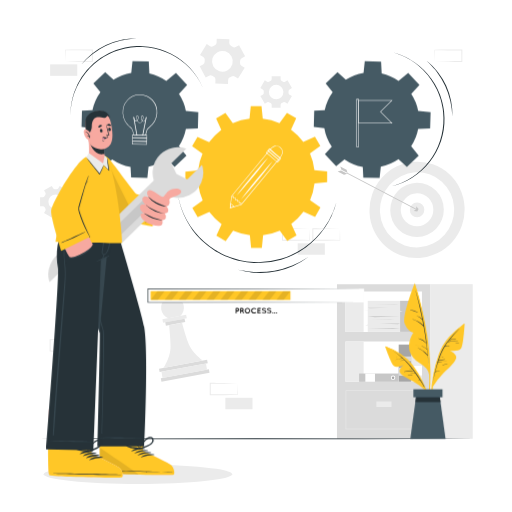
t = 0.00 s
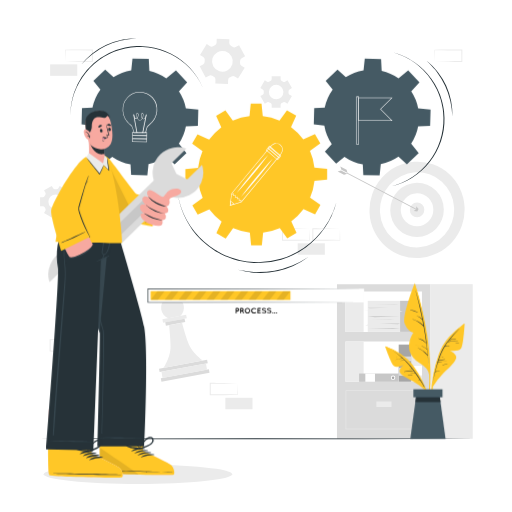
t = 0.19 s
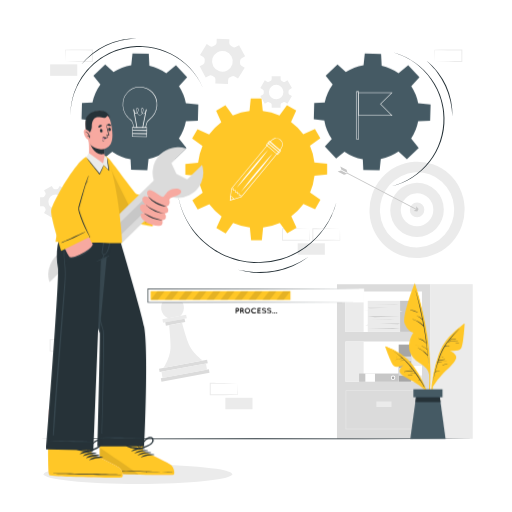
t = 0.56 s
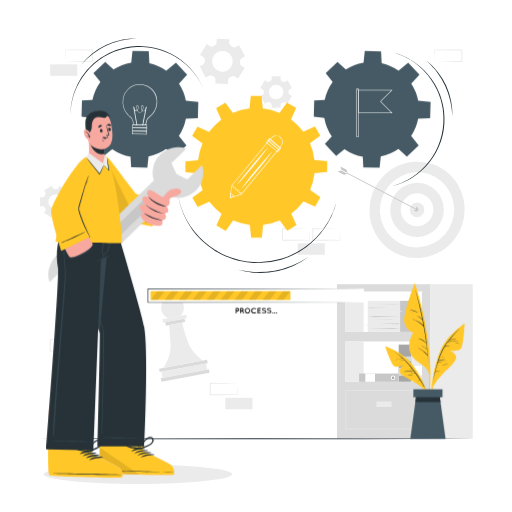
t = 0.75 s
t = 0.94 s: frame unchanged from t = 0.56 s, image omitted
t = 1.31 s: frame unchanged from t = 0.19 s, image omitted

The animated SVG that drew these frames (rendered in a browser with its animation timeline set to each time). Animation: 1 CSS @keyframes rule; one cycle of 1.50 s, repeats indefinitely.

<svg class="animated" id="freepik_stories-process" xmlns="http://www.w3.org/2000/svg" viewBox="0 0 500 500" version="1.1" xmlns:xlink="http://www.w3.org/1999/xlink" xmlns:svgjs="http://svgjs.com/svgjs"><style>svg#freepik_stories-process:not(.animated) .animable {opacity: 0;}svg#freepik_stories-process.animated #freepik--Gears--inject-139 {animation: 1.5s Infinite  linear floating;animation-delay: 0s;}            @keyframes floating {                0% {                    opacity: 1;                    transform: translateY(0px);                }                50% {                    transform: translateY(-10px);                }                100% {                    opacity: 1;                    transform: translateY(0px);                }            }        </style><g id="freepik--background-complete--inject-139" class="animable" style="transform-origin: 252.835px 233.175px;"><path d="M232.43,76.64,239,66.11l-3.23-2a3,3,0,0,1-1.37-2.78,14.24,14.24,0,0,0,.06-1.85A3,3,0,0,1,236,56.82l3.34-1.8L233.45,44.1l-3.34,1.79a2.93,2.93,0,0,1-3.08-.2,17,17,0,0,0-1.57-1,3,3,0,0,1-1.56-2.67l.12-3.8-12.38-.38-.12,3.8a2.94,2.94,0,0,1-1.72,2.57c-.28.13-.55.26-.82.41s-.53.29-.79.45a2.94,2.94,0,0,1-3.08,0l-3.25-2-6.53,10.53,3.23,2a3,3,0,0,1,1.37,2.77,14.24,14.24,0,0,0-.06,1.85,3,3,0,0,1-1.54,2.67L195,64.73l5.85,10.92,3.35-1.79a2.93,2.93,0,0,1,3.07.2c.51.35,1,.67,1.57,1a2.94,2.94,0,0,1,1.56,2.67l-.12,3.8,12.39.39.12-3.81a2.91,2.91,0,0,1,1.72-2.55c.27-.13.55-.27.82-.42s.53-.29.79-.45a3,3,0,0,1,3.1,0ZM222,68.82a10.15,10.15,0,1,1,4.15-13.74A10.14,10.14,0,0,1,222,68.82Z" style="fill: rgb(235, 235, 235); transform-origin: 217.17px 59.88px;" id="elgekg2aahdis" class="animable"></path><path d="M58.29,212.37,65.81,208l-1.33-2.3a2.07,2.07,0,0,1,.08-2.17c.23-.36.45-.73.65-1.12A2,2,0,0,1,67,201.3H69.7v-8.69H67a2,2,0,0,1-1.83-1.14c-.2-.39-.42-.76-.65-1.12a2.07,2.07,0,0,1-.08-2.17l1.33-2.3-7.52-4.34L57,183.85a2.06,2.06,0,0,1-1.91,1c-.21,0-.43,0-.64,0s-.43,0-.64,0a2.07,2.07,0,0,1-1.91-1l-1.34-2.32L43,185.88l1.34,2.31a2.05,2.05,0,0,1-.08,2.16,12.53,12.53,0,0,0-.65,1.12,2,2,0,0,1-1.83,1.14H39.12v8.69h2.66a2,2,0,0,1,1.83,1.14,12.53,12.53,0,0,0,.65,1.12,2.05,2.05,0,0,1,.08,2.16L43,208l7.52,4.34,1.34-2.31a2.05,2.05,0,0,1,1.91-1l.64,0,.64,0a2.05,2.05,0,0,1,1.91,1Zm-3.88-8.3A7.12,7.12,0,1,1,61.52,197,7.11,7.11,0,0,1,54.41,204.07Z" style="fill: rgb(235, 235, 235); transform-origin: 54.41px 196.95px;" id="eli6lm2hfpa4" class="animable"></path><path d="M285.09,86l-4.34-7.52-2.3,1.33a2.05,2.05,0,0,1-2.16-.07,11.42,11.42,0,0,0-1.13-.65A2.06,2.06,0,0,1,274,77.22V74.56h-8.68v2.66a2,2,0,0,1-1.15,1.83,12.53,12.53,0,0,0-1.12.65,2.05,2.05,0,0,1-2.16.07l-2.3-1.33L254.27,86l2.31,1.33a2.07,2.07,0,0,1,1,1.92c0,.21,0,.42,0,.64s0,.43,0,.64a2,2,0,0,1-1,1.9l-2.31,1.34,4.34,7.52,2.3-1.33a2.07,2.07,0,0,1,2.17.08c.36.23.73.45,1.12.65a2.06,2.06,0,0,1,1.14,1.83v2.66H274v-2.66a2.06,2.06,0,0,1,1.14-1.83c.39-.2.76-.42,1.12-.65a2.05,2.05,0,0,1,2.16-.08l2.31,1.33,4.34-7.52-2.31-1.33a2.06,2.06,0,0,1-1-1.91c0-.21,0-.43,0-.64s0-.43,0-.64a2.07,2.07,0,0,1,1-1.92Zm-8.3,3.89a7.11,7.11,0,1,1-7.11-7.12A7.11,7.11,0,0,1,276.79,89.85Z" style="fill: rgb(235, 235, 235); transform-origin: 269.68px 89.87px;" id="eldqjjlpsv7zt" class="animable"></path><path d="M451,327.51l-13.35.28-6.58.11c-2.19.05-4.36,0-6.55.06l.45-.45.05,11.19-.5-.5,13.24.06c4.42,0,8.83.12,13.24.17l-.27.27c0-1.83.09-3.67.13-5.54Zm0,0,.15,5.54c0,1.86.11,3.75.13,5.65V339H451c-4.41,0-8.82.16-13.24.17l-13.24.06h-.5v-.5l.06-11.19v-.45h.44c2.24,0,4.47,0,6.7.05l6.66.11Z" style="fill: rgb(235, 235, 235); transform-origin: 437.65px 333.16px;" id="eldz7lgkvuz56" class="animable"></path><rect x="290.73" y="237.59" width="26.48" height="11.19" style="fill: rgb(235, 235, 235); transform-origin: 303.97px 243.185px;" id="el5ddjoxilzz6" class="animable"></rect><path d="M302.44,223.48l-13.35.27-6.58.12c-2.19,0-4.37,0-6.55,0l.45-.44,0,11.18-.5-.49,13.24.06c4.42,0,8.83.11,13.24.16l-.27.27c0-1.83.09-3.67.13-5.53Zm0,0,.14,5.53c.05,1.87.12,3.76.14,5.65v.27h-.28c-4.41.05-8.82.16-13.24.16l-13.24.06h-.5v-.51l.06-11.18V223H276c2.23,0,4.47,0,6.7.05l6.66.12Z" style="fill: rgb(235, 235, 235); transform-origin: 289.09px 229.075px;" id="eli2qpyo2k2om" class="animable"></path><path d="M332,223.48l-13.36.27-6.58.12c-2.19,0-4.36,0-6.54,0l.44-.44.06,11.18-.5-.49,13.24.06c4.41,0,8.82.11,13.24.16l-.28.27c0-1.83.09-3.67.13-5.53Zm0,0,.14,5.53c0,1.87.11,3.76.13,5.65v.27H332c-4.42.05-8.83.16-13.24.16l-13.24.06H305v-.51l.05-11.18V223h.45c2.23,0,4.46,0,6.69.05l6.66.12Z" style="fill: rgb(235, 235, 235); transform-origin: 318.635px 229.075px;" id="el7v46jw0j3n6" class="animable"></path><path d="M63.73,59.94l13.35-.27,6.58-.12c2.19,0,4.37,0,6.55,0l-.45.44-.05-11.19.5.5L77,49.19c-4.42,0-8.83-.11-13.24-.16l.27-.28c0,1.84-.09,3.68-.13,5.54Zm0,0-.15-5.53c0-1.87-.11-3.76-.13-5.66v-.27h.28c4.41,0,8.82-.16,13.24-.16l13.24-.07h.5v.5l-.06,11.19v.45h-.44c-2.23,0-4.47,0-6.7-.06l-6.66-.11Z" style="fill: rgb(235, 235, 235); transform-origin: 77.08px 54.32px;" id="ela5qv7yr7j8" class="animable"></path><g id="elxxu9idourx"><rect x="48.96" y="62.86" width="26.48" height="11.19" style="fill: rgb(235, 235, 235); transform-origin: 62.2px 68.455px; transform: rotate(180deg);" class="animable"></rect></g><path d="M424.56,60l13.36-.28,6.58-.11c2.19,0,4.36,0,6.54-.06l-.44.45-.05-11.19.49.5L437.8,49.2c-4.41,0-8.82-.11-13.24-.16l.28-.27c0,1.83-.09,3.67-.13,5.53Zm0,0-.14-5.54c0-1.87-.11-3.76-.13-5.65V48.5h.27c4.42-.05,8.83-.16,13.24-.16L451,48.27h.51v.51L451.49,60v.45H451c-2.23,0-4.46,0-6.69,0l-6.66-.12Z" style="fill: rgb(235, 235, 235); transform-origin: 437.9px 54.36px;" id="elraqpebx5kjp" class="animable"></path><rect x="220.1" y="388.47" width="26.48" height="11.19" style="fill: rgb(235, 235, 235); transform-origin: 233.34px 394.065px;" id="elba9qj8ng2zg" class="animable"></rect><path d="M75.44,331.69,62.08,332l-6.58.11c-2.19.05-4.36,0-6.54.06l.44-.45.05,11.19-.49-.5,13.24.06c4.41,0,8.82.12,13.24.17l-.28.27c0-1.83.09-3.67.13-5.54Zm0,0,.14,5.54c0,1.86.11,3.75.13,5.65v.27h-.27c-4.42.05-8.83.16-13.24.17L49,343.38h-.51v-.5l0-11.19v-.45H49c2.23,0,4.46,0,6.69.06l6.66.11Z" style="fill: rgb(235, 235, 235); transform-origin: 62.1px 337.31px;" id="eli0kgg0kquqs" class="animable"></path><path d="M231.81,374.36l-13.36.28-6.58.11c-2.18.05-4.36,0-6.54.06l.44-.45.06,11.19-.5-.5,13.24.07c4.41,0,8.83.11,13.24.16l-.27.27c0-1.83.08-3.67.13-5.53Zm0,0,.14,5.54c.05,1.87.11,3.75.13,5.65v.27h-.27c-4.41.05-8.83.15-13.24.16l-13.24.06h-.5v-.5l0-11.19v-.45h.45c2.23,0,4.47,0,6.69.05l6.66.11Z" style="fill: rgb(235, 235, 235); transform-origin: 218.455px 379.97px;" id="el78qrppswhw2" class="animable"></path><path d="M329.06,277.49v151h91.29v-151Zm83,95.29H337.35V333.46h74.71Zm0-48.68H337.35V284.79h74.71Z" style="fill: rgb(219, 219, 219); transform-origin: 374.705px 352.99px;" id="elm2oog923qts" class="animable"></path><rect x="420.36" y="277.5" width="41.28" height="151.01" style="fill: rgb(235, 235, 235); transform-origin: 441px 353.005px;" id="el01sjra0wrb5d" class="animable"></rect><rect x="337.35" y="284.79" width="17.75" height="39.31" style="fill: rgb(235, 235, 235); transform-origin: 346.225px 304.445px;" id="eljhvdjtscbj" class="animable"></rect><path d="M412.32,419.28H337.57v-38h74.75Zm-74.25-.5h73.75v-37H338.07Z" style="fill: rgb(235, 235, 235); transform-origin: 374.945px 400.28px;" id="elko6e3pui1th" class="animable"></path><rect x="367.57" y="392.09" width="14.75" height="5.39" style="fill: rgb(235, 235, 235); transform-origin: 374.945px 394.785px;" id="elttp87v84gm" class="animable"></rect><rect x="337.35" y="333.47" width="17.75" height="39.31" style="fill: rgb(235, 235, 235); transform-origin: 346.225px 353.125px;" id="el7qqp4t1im7t" class="animable"></rect><g id="el1ow3sl60d3o"><rect x="377.48" y="348.41" width="36.24" height="12.49" style="fill: rgb(166, 166, 166); transform-origin: 395.6px 354.655px; transform: rotate(90deg);" class="animable"></rect></g><g id="ellkoofhgkl5o"><rect x="391.69" y="356.8" width="7.82" height="12.49" style="fill: rgb(219, 219, 219); transform-origin: 395.6px 363.045px; transform: rotate(90deg);" class="animable"></rect></g><g id="el4c51qrxtiv4"><rect x="393.28" y="344.28" width="4.64" height="12.49" style="fill: rgb(219, 219, 219); transform-origin: 395.6px 350.525px; transform: rotate(90deg);" class="animable"></rect></g><rect x="359.14" y="293.77" width="31.57" height="30.33" style="fill: rgb(235, 235, 235); transform-origin: 374.925px 308.935px;" id="elje8lg2tkp5" class="animable"></rect><rect x="390.7" y="293.77" width="12" height="30.33" style="fill: rgb(199, 199, 199); transform-origin: 396.7px 308.935px;" id="eliq1c2n0o4ff" class="animable"></rect><polygon points="359.14 308.94 390.7 308.94 366.05 309.72 359.14 308.94" style="fill: rgb(199, 199, 199); transform-origin: 374.92px 309.33px;" id="el9mmpqjb3x6a" class="animable"></polygon><polygon points="390.7 320.44 359.14 320.44 383.79 321.22 390.7 320.44" style="fill: rgb(199, 199, 199); transform-origin: 374.92px 320.83px;" id="elte4upv609k" class="animable"></polygon><polygon points="359.14 300.46 379.13 300.46 361.36 301.1 359.14 300.46" style="fill: rgb(199, 199, 199); transform-origin: 369.135px 300.78px;" id="ele1g70tz64nb" class="animable"></polygon><polygon points="390.7 315.97 370.71 315.97 388.48 316.61 390.7 315.97" style="fill: rgb(199, 199, 199); transform-origin: 380.705px 316.29px;" id="elev5k0s3o0ui" class="animable"></polygon><polygon points="366.71 297.08 389.26 297.08 385.5 297.46 366.71 297.08" style="fill: rgb(199, 199, 199); transform-origin: 377.985px 297.27px;" id="elussw4qtawfl" class="animable"></polygon><polygon points="362.21 312.19 384.76 312.19 381 312.57 362.21 312.19" style="fill: rgb(199, 199, 199); transform-origin: 373.485px 312.38px;" id="elmxupl496wxs" class="animable"></polygon><polygon points="376.07 303.35 390.7 303.35 393.32 304.37 376.07 303.35" style="fill: rgb(235, 235, 235); transform-origin: 384.695px 303.86px;" id="elidqcgui79z" class="animable"></polygon><polygon points="355.11 303.35 369.74 303.35 372.35 304.37 355.11 303.35" style="fill: rgb(235, 235, 235); transform-origin: 363.73px 303.86px;" id="elmz5kz7yv05d" class="animable"></polygon><polygon points="373.88 316.98 359.25 316.98 356.64 318 373.88 316.98" style="fill: rgb(235, 235, 235); transform-origin: 365.26px 317.49px;" id="elms1rzmhxhh8" class="animable"></polygon><polygon points="390.7 313.52 402.45 313.52 405.06 314.54 390.7 313.52" style="fill: rgb(199, 199, 199); transform-origin: 397.88px 314.03px;" id="elo2kzub1vw9" class="animable"></polygon><polygon points="394.8 308.94 403.91 308.94 402.7 308.1 394.8 308.94" style="fill: rgb(199, 199, 199); transform-origin: 399.355px 308.52px;" id="elmdw948zpjdo" class="animable"></polygon><rect x="401.85" y="334.11" width="10.22" height="38.66" style="fill: rgb(235, 235, 235); transform-origin: 406.96px 353.44px;" id="elbwymau0fzif" class="animable"></rect><path d="M407,341.74a2.13,2.13,0,1,1,2.12-2.13A2.13,2.13,0,0,1,407,341.74Z" style="fill: rgb(255, 255, 255); transform-origin: 406.99px 339.61px;" id="elr8blrts7ajg" class="animable"></path><path d="M407,340.83a1.22,1.22,0,1,1,1.21-1.22A1.22,1.22,0,0,1,407,340.83Z" style="fill: rgb(166, 166, 166); transform-origin: 406.99px 339.61px;" id="el4xoro9a9ucr" class="animable"></path><g id="elcwmni8nam6e"><rect x="402.25" y="356.87" width="9.41" height="10.22" style="fill: rgb(255, 255, 255); transform-origin: 406.955px 361.98px; transform: rotate(90deg);" class="animable"></rect></g><rect x="350.69" y="364.79" width="38.66" height="8.04" style="fill: rgb(199, 199, 199); transform-origin: 370.02px 368.81px;" id="elp2ncl2m4ghs" class="animable"></rect><path d="M381.73,368.81a2.13,2.13,0,1,1,2.13,2.13A2.12,2.12,0,0,1,381.73,368.81Z" style="fill: rgb(255, 255, 255); transform-origin: 383.86px 368.81px;" id="elsgq6p8p54t" class="animable"></path><path d="M382.64,368.81a1.22,1.22,0,1,1,1.22,1.22A1.21,1.21,0,0,1,382.64,368.81Z" style="fill: rgb(166, 166, 166); transform-origin: 383.86px 368.81px;" id="el4px51py9a8p" class="animable"></path><g id="elpuez35cpy"><rect x="356.78" y="364.79" width="9.41" height="8.04" style="fill: rgb(255, 255, 255); transform-origin: 361.485px 368.81px; transform: rotate(180deg);" class="animable"></rect></g><g id="elrpr0wlod7lo"><ellipse cx="407.27" cy="204.94" rx="47.1" ry="46.38" style="fill: rgb(235, 235, 235); transform-origin: 407.27px 204.94px; transform: rotate(-70.82deg);" class="animable"></ellipse></g><g id="elc4spb2o3ov"><ellipse cx="407.27" cy="204.94" rx="36.74" ry="36.18" style="fill: rgb(255, 255, 255); transform-origin: 407.27px 204.94px; transform: rotate(-70.82deg);" class="animable"></ellipse></g><path d="M433.4,204.52a26.62,26.62,0,0,1-26,26.87,26,26,0,0,1-26.3-26,26.62,26.62,0,0,1,26-26.87A26,26,0,0,1,433.4,204.52Z" style="fill: rgb(235, 235, 235); transform-origin: 407.25px 204.955px;" id="ely7sxu5on62" class="animable"></path><path d="M423.18,204.68A16.2,16.2,0,0,1,407.37,221a15.82,15.82,0,0,1-16-15.84,16.2,16.2,0,0,1,15.81-16.35A15.81,15.81,0,0,1,423.18,204.68Z" style="fill: rgb(255, 255, 255); transform-origin: 407.275px 204.905px;" id="elwhlc2tm8gdr" class="animable"></path><path d="M414.35,204.83a7.2,7.2,0,0,1-7,7.28,7,7,0,0,1-7.13-7.05,7.2,7.2,0,0,1,7-7.28A7,7,0,0,1,414.35,204.83Z" style="fill: rgb(235, 235, 235); transform-origin: 407.285px 204.945px;" id="elz4deydphexs" class="animable"></path><g id="eldprr9b5a7nv"><rect x="372.63" y="148.51" width="0.8" height="76.85" style="fill: rgb(199, 199, 199); transform-origin: 373.03px 186.935px; transform: rotate(-62.4deg);" class="animable"></rect></g><polygon points="335.92 170.74 336.09 170.67 339.21 169.71 333.06 166.49 329.73 167.5 335.92 170.74" style="fill: rgb(199, 199, 199); transform-origin: 334.47px 168.615px;" id="elyykwdmlzsuk" class="animable"></polygon><path d="M332.32,162.55l1.11,3.24,6.15,3.21a14.62,14.62,0,0,1-1.09-3.23Z" style="fill: rgb(199, 199, 199); transform-origin: 335.95px 165.775px;" id="el7rvj1e20tcr" class="animable"></path><polygon points="408.76 204.15 407.47 206.46 404.06 206.17 406.3 204.33 406.53 201.45 408.76 204.15" style="fill: rgb(199, 199, 199); transform-origin: 406.41px 203.955px;" id="eletq7p1ut8fa" class="animable"></polygon><path d="M179.4,298.35a11.08,11.08,0,0,1-3.4,10.21l-11.62,2.17a11.12,11.12,0,1,1,15-12.38Z" style="fill: rgb(235, 235, 235); transform-origin: 168.459px 299.995px;" id="elph36x1xb0k" class="animable"></path><g id="elzqrg4gsqhne"><rect x="158.72" y="309.61" width="23.59" height="3.4" style="fill: rgb(235, 235, 235); transform-origin: 170.515px 311.31px; transform: rotate(-10.55deg);" class="animable"></rect></g><g id="el9356057pt3b"><rect x="155.19" y="355.65" width="47.78" height="3.4" style="fill: rgb(219, 219, 219); transform-origin: 179.08px 357.35px; transform: rotate(-10.55deg);" class="animable"></rect></g><g id="elh65uqmd3kta"><rect x="156.94" y="365.02" width="47.78" height="3.4" style="fill: rgb(219, 219, 219); transform-origin: 180.83px 366.72px; transform: rotate(-10.55deg);" class="animable"></rect></g><g id="elpnxbmyijuj9"><rect x="157.84" y="358.97" width="44.22" height="6.13" style="fill: rgb(235, 235, 235); transform-origin: 179.95px 362.035px; transform: rotate(-10.55deg);" class="animable"></rect></g><g id="elirbj6xtevr"><rect x="161.51" y="312.96" width="19.24" height="3.4" style="fill: rgb(219, 219, 219); transform-origin: 171.13px 314.66px; transform: rotate(-10.55deg);" class="animable"></rect></g><path d="M198,352.1l-38.43,7.16s7.13-10.4,7-21.24c-.12-9.13-1.46-20.5-1.46-20.5l12.68-2.36s2.84,11.09,6,19.65C187.58,345,198,352.1,198,352.1Z" style="fill: rgb(235, 235, 235); transform-origin: 178.785px 337.21px;" id="elaeisceoka8a" class="animable"></path></g><g id="freepik--Shadow--inject-139" class="animable" style="transform-origin: 134.68px 463.12px;"><ellipse cx="134.68" cy="463.12" rx="92.02" ry="9.45" style="fill: rgb(235, 235, 235); transform-origin: 134.68px 463.12px;" id="elhhqb17hygmj" class="animable"></ellipse></g><g id="freepik--Floor--inject-139" class="animable" style="transform-origin: 250px 428.51px;"><polygon points="38.37 428.51 91.28 428.26 144.18 428.18 250 428.01 355.82 428.18 408.73 428.26 461.63 428.51 408.73 428.75 355.82 428.84 250 429.01 144.18 428.84 91.28 428.75 38.37 428.51" style="fill: rgb(38, 50, 56); transform-origin: 250px 428.51px;" id="elb4enzdfnlpi" class="animable"></polygon></g><g id="freepik--Lines--inject-139" class="animable" style="transform-origin: 255.24px 152.093px;"><path d="M68.72,112.92A68.35,68.35,0,0,1,72.36,90.3,67.66,67.66,0,0,1,122.1,46.36,70.32,70.32,0,0,1,133.57,45c1,0,1.93-.06,2.89-.06l2.89.11c1.93,0,3.85.3,5.76.51a64.82,64.82,0,0,1,22,6.88A67.1,67.1,0,0,1,185.4,66.25,69.74,69.74,0,0,1,198,85.41a68.57,68.57,0,0,0-31.25-32.32,71.83,71.83,0,0,0-10.58-4.28c-1.83-.5-3.66-1-5.52-1.43l-2.8-.52-1.41-.27L145,46.43a54.33,54.33,0,0,0-5.69-.47l-2.85-.1c-1,0-1.9,0-2.85.06a70.51,70.51,0,0,0-11.31,1.42,67.62,67.62,0,0,0-21.1,8.38,69.33,69.33,0,0,0-17.13,15A68.12,68.12,0,0,0,68.72,112.92Z" style="fill: rgb(38, 50, 56); transform-origin: 133.359px 78.93px;" id="elogial5of0u" class="animable"></path><path d="M79.22,63.27a64.26,64.26,0,0,1,10.89-11.1,66.26,66.26,0,0,1,28-13.22c1.28-.22,2.56-.49,3.84-.67s2.58-.35,3.87-.47l3.89-.21,3.89,0-3.87.24-3.85.43c-1.28.17-2.55.4-3.82.6s-2.52.54-3.78.8a75.06,75.06,0,0,0-27.7,13.07A79.47,79.47,0,0,0,79.22,63.27Z" style="fill: rgb(38, 50, 56); transform-origin: 106.41px 50.435px;" id="el05fdplqe97gf" class="animable"></path><path d="M375.84,183.26a68.08,68.08,0,0,0,39.58-21.32,69.25,69.25,0,0,0,12.3-19.12,67.15,67.15,0,0,0,5.22-22.1,69.88,69.88,0,0,0-.23-11.39c-.12-.94-.22-1.89-.35-2.83l-.52-2.81a55.79,55.79,0,0,0-1.29-5.55c-.13-.46-.24-.92-.37-1.38l-.46-1.35-.93-2.7c-.67-1.78-1.45-3.52-2.22-5.26a72.25,72.25,0,0,0-5.77-9.83,68.54,68.54,0,0,0-36.51-26.23,69.44,69.44,0,0,1,20.78,9.66,67,67,0,0,1,16.36,16.12,64.74,64.74,0,0,1,10,20.72,57.55,57.55,0,0,1,1.34,5.63l.53,2.84c.14,1,.24,1.91.37,2.87a70.8,70.8,0,0,1,.28,11.56,67.2,67.2,0,0,1-58.1,62.47Z" style="fill: rgb(38, 50, 56); transform-origin: 404.954px 117.325px;" id="elhwlxt4sxuc" class="animable"></path><path d="M441.7,113.89a79.71,79.71,0,0,0-1.95-15.34,74.93,74.93,0,0,0-12.83-27.81c-.8-1-1.55-2.06-2.38-3s-1.67-2-2.54-2.91L419.33,62l-2.82-2.68,3,2.48,2.84,2.66c.92.92,1.78,1.89,2.67,2.84s1.67,2,2.51,3a68.28,68.28,0,0,1,8.15,13.29,69.12,69.12,0,0,1,4.82,14.83A64.09,64.09,0,0,1,441.7,113.89Z" style="fill: rgb(38, 50, 56); transform-origin: 429.136px 86.605px;" id="elticv0jf718g" class="animable"></path><path d="M328.5,197.7a79.21,79.21,0,0,1-80.71,59.14,82,82,0,0,1-13.42-1.9c-1.1-.27-2.2-.52-3.29-.81l-3.24-1a66.39,66.39,0,0,1-6.37-2.31c-.52-.21-1.05-.41-1.57-.63l-1.53-.74L215.32,248c-1-.48-2-1.11-3-1.65s-2-1.12-2.93-1.72a78.66,78.66,0,0,1-10.74-8.24l-2.48-2.29-2.32-2.47c-1.61-1.6-3-3.41-4.4-5.15-.74-.85-1.35-1.8-2-2.72L185.54,221l-1.75-2.89c-.58-1-1.19-1.92-1.67-2.94a81.85,81.85,0,0,1-8.48-25.51,80.39,80.39,0,0,0,25.57,46.17,83.26,83.26,0,0,0,10.69,8.08c.94.59,1.93,1.12,2.89,1.69s1.92,1.15,2.94,1.62l3,1.44,1.51.73c.51.22,1,.41,1.56.61a61.43,61.43,0,0,0,6.3,2.27l3.21,1c1.08.28,2.17.52,3.25.79a82.3,82.3,0,0,0,13.26,1.83,78.9,78.9,0,0,0,26.5-3.1,79.76,79.76,0,0,0,54.16-55Z" style="fill: rgb(38, 50, 56); transform-origin: 251.07px 223.302px;" id="elg3l4yz8lfah" class="animable"></path><path d="M301.51,250.79A76,76,0,0,1,285.78,260a78.5,78.5,0,0,1-35.73,6.47c-1.52-.13-3-.21-4.56-.39s-3-.38-4.52-.64-3-.59-4.47-.92l-4.41-1.19,4.46.93c1.49.25,3,.46,4.49.7s3,.33,4.51.49,3,.16,4.53.25a84.55,84.55,0,0,0,18-1.35,85.44,85.44,0,0,0,17.36-5.05A91.85,91.85,0,0,0,301.51,250.79Z" style="fill: rgb(38, 50, 56); transform-origin: 266.8px 258.688px;" id="el51xynh4g1dv" class="animable"></path></g><g id="freepik--Gears--inject-139" class="animable animator-active" style="transform-origin: 250.025px 150.83px;"><path d="M307.07,179.06a56.47,56.47,0,0,1-4.32,16.33l10.14,7.28-5.25,9.08-11.34-5.13a57.27,57.27,0,0,1-11.9,12L289.54,230l-9.08,5.23-7.26-10.09a56.39,56.39,0,0,1-16.3,4.41L255.66,242H245.18l-1.24-12.38a56.8,56.8,0,0,1-16.32-4.31l-7.28,10.13-9.08-5.24,5.11-11.35a57.65,57.65,0,0,1-12-11.89L193,212,187.78,203l10.11-7.26a56.32,56.32,0,0,1-4.42-16.3L181,178.16V167.68l12.39-1.23a56.62,56.62,0,0,1,4.32-16.34l-10.14-7.28,5.25-9.07,11.34,5.12a57,57,0,0,1,11.9-12L211,115.53l9.08-5.25,7.25,10.1A56.62,56.62,0,0,1,243.61,116l1.23-12.41h10.48l1.24,12.38a56.16,56.16,0,0,1,16.32,4.31l7.29-10.13,9.07,5.25-5.11,11.34a57.7,57.7,0,0,1,12,11.9l11.38-5.14,5.24,9.09-10.11,7.25A56.09,56.09,0,0,1,307,166.09l12.44,1.25v10.49Z" style="fill: rgb(255, 199, 39); transform-origin: 250.22px 172.795px;" id="elf7vjw7n7d8" class="animable"></path><path d="M181.49,126a46,46,0,0,1-6.84,16.8l7.4,9.13-11.56,11-8.21-7.41A46.6,46.6,0,0,1,145,162.81l-1.15,10.94L128,173.33,127.42,163a45.87,45.87,0,0,1-17.9-7.36l-8.11,6.57-11-11.54,6.73-7.45a46,46,0,0,1-7.28-18.11L79.58,124,80,108.08l10.24-.52A46,46,0,0,1,98,90l-6.86-8.46,11.55-11,8.1,7.31a46.49,46.49,0,0,1,17.33-6.64l1.21-11.55,15.91.42.59,11.6A46,46,0,0,1,162.32,79l9.46-7.68,10.95,11.56-8,8.88a46.22,46.22,0,0,1,6.74,16.48l12.15,1.27-.42,15.91Z" style="fill: rgb(69, 90, 100); transform-origin: 136.6px 116.705px;" id="elx2f1zw1c63n" class="animable"></path><path d="M142.19,132.59l-11.8-.11,0-.2a50.22,50.22,0,0,0-1.39-5.55,8.49,8.49,0,0,0-2.28-2.6,19.09,19.09,0,0,1-7-13.37,18,18,0,0,1,4.64-13.3,16.76,16.76,0,0,1,24.66.22,18,18,0,0,1,4.41,13.39h0a19.1,19.1,0,0,1-7.3,13.24,8.29,8.29,0,0,0-2.32,2.56,50.27,50.27,0,0,0-1.5,5.52ZM130.8,132l11,.1a45.52,45.52,0,0,1,1.48-5.4,8.43,8.43,0,0,1,2.45-2.75c2.61-2.29,6.18-5.43,7.13-12.92a17.45,17.45,0,0,0-4.29-13,16.25,16.25,0,0,0-23.91-.21,17.46,17.46,0,0,0-4.52,12.91c.81,7.5,4.32,10.71,6.89,13.05a8.58,8.58,0,0,1,2.4,2.79A45.14,45.14,0,0,1,130.8,132Z" style="fill: rgb(255, 255, 255); transform-origin: 136.587px 112.376px;" id="elust18upwh7" class="animable"></path><g id="elmtpn8g737qr"><rect x="131.69" y="113.98" width="0.75" height="18.44" style="fill: rgb(255, 255, 255); transform-origin: 132.065px 123.2px; transform: rotate(-10.04deg);" class="animable"></rect></g><g id="el6f2m1523t9m"><rect x="131.82" y="122.91" width="18.44" height="0.75" style="fill: rgb(255, 255, 255); transform-origin: 141.04px 123.285px; transform: rotate(-78.9deg);" class="animable"></rect></g><path d="M136.58,120.25h0c-1.07,0-2-1-2.63-2.18a1.32,1.32,0,0,1-1,.5h0c-1.74,0-2.4-3.57-2.43-3.72l.37-.06c.17.94.87,3.4,2.06,3.41h0a1.13,1.13,0,0,0,.79-.48,8,8,0,0,1-.81-3.22c0-1,.4-1.58,1.07-1.58h0a1.1,1.1,0,0,1,1,.56c.53.94.11,2.78-.58,3.94a2.36,2.36,0,0,1-.23.35c.61,1.17,1.46,2.1,2.38,2.11h0c.84,0,1.58-.75,2.12-1.76a4.75,4.75,0,0,1-1-3.07c0-1.29.51-2.09,1.3-2.08h0c.64,0,1,.64,1,1.74a8.45,8.45,0,0,1-.85,3.34,1.56,1.56,0,0,0,1.09.45h0c1,0,1.94-2.45,2.22-3.4l.36.1c-.11.38-1.11,3.69-2.59,3.68h0a2,2,0,0,1-1.26-.5A3,3,0,0,1,136.58,120.25Zm2.41-6.91c-.68,0-.92.92-.93,1.71a4.67,4.67,0,0,0,.82,2.71,8,8,0,0,0,.74-3.05c0-.41-.05-1.37-.63-1.37Zm-5,0c-.57,0-.69.66-.7,1.22a7.59,7.59,0,0,0,.69,2.88l.09-.16c.63-1,1-2.78.57-3.56a.71.71,0,0,0-.65-.38Z" style="fill: rgb(255, 255, 255); transform-origin: 136.665px 116.585px;" id="el84w12fj13z7" class="animable"></path><path d="M143.55,134.86,129,134.73l0-3.25,14.56.13Zm-14.05-.63,13.55.13,0-2.25L129.52,132Z" style="fill: rgb(255, 255, 255); transform-origin: 136.28px 133.17px;" id="el72z34sz1st5" class="animable"></path><path d="M143.52,138.05,129,137.92l0-3.25,14.56.13Zm-14.05-.63,13.56.13,0-2.25-13.56-.12Z" style="fill: rgb(255, 255, 255); transform-origin: 136.28px 136.36px;" id="ela9em82c5gic" class="animable"></path><path d="M143.49,141.24l-14.56-.13,0-3.25,14.56.14Zm-14.05-.63,13.56.13,0-2.25-13.56-.12Z" style="fill: rgb(255, 255, 255); transform-origin: 136.21px 139.55px;" id="elgix1mbu9yxi" class="animable"></path><path d="M273,154.8l-9.87-8.42.12-.19c.1-.15,2.44-3.58,5.78-4a5.91,5.91,0,0,1,4.71,1.58,6,6,0,0,1,2.34,4.44c.13,3.41-2.79,6.34-2.91,6.46Zm-9.2-8.51,9.17,7.82c.6-.66,2.72-3.17,2.61-5.93a5.54,5.54,0,0,0-2.16-4.07,5.41,5.41,0,0,0-4.32-1.46C266.44,143,264.36,145.58,263.83,146.29Z" style="fill: rgb(255, 255, 255); transform-origin: 269.607px 148.477px;" id="elugzpvtvotj" class="animable"></path><polygon points="235.68 200.03 235.29 199.71 272.88 154.23 263.73 146.43 226.15 191.9 225.76 191.58 263.67 145.72 273.58 154.17 273.43 154.36 235.68 200.03" style="fill: rgb(255, 255, 255); transform-origin: 249.67px 172.875px;" id="el2hjv1pob2lo" class="animable"></polygon><path d="M272.77,156.81,261.26,147l1.82-2.2,11.5,9.82ZM262,146.93l10.74,9.17,1.19-1.43-10.75-9.17Z" style="fill: rgb(255, 255, 255); transform-origin: 267.92px 150.805px;" id="elwww27rfx8kn" class="animable"></path><path d="M271.11,158.81,259.6,149l1.82-2.2,11.51,9.81Zm-10.81-9.87L271,158.1l1.19-1.43-10.75-9.16Z" style="fill: rgb(255, 255, 255); transform-origin: 266.265px 152.805px;" id="eltj5qrraoqvq" class="animable"></path><path d="M224.34,203.5l1.46-11.77H226l1.81-.3.29-.05v1.88L230,193v1.88l1.84-.31v1.88l1.82-.32,0,1.89,1.54-.27.28,0,0,2.37Zm1.91-11.3-1.32,10.59,2.27-.7,7.79-2.43,0-1.42-1.53.27-.29.05,0-1.89-1.83.32v-1.88l-1.84.31v-1.88l-1.84.31V192Z" style="fill: rgb(255, 255, 255); transform-origin: 229.91px 197.44px;" id="elcnbppy0q31f" class="animable"></path><path d="M224.52,203.16l.6-4.73,3.92,3.34Zm1-3.75-.39,3.05,2.91-.9Z" style="fill: rgb(255, 255, 255); transform-origin: 226.78px 200.795px;" id="ellojgco7xtw" class="animable"></path><path d="M230.9,191.17c2.38-3.32,4.88-6.55,7.4-9.76s5.12-6.35,7.68-9.54,5.23-6.25,7.91-9.33,5.39-6.14,8.2-9.11c-2.38,3.33-4.88,6.55-7.4,9.77s-5.12,6.35-7.68,9.53-5.23,6.26-7.92,9.33S233.71,188.2,230.9,191.17Z" style="fill: rgb(255, 255, 255); transform-origin: 246.495px 172.3px;" id="elvljklvezqxd" class="animable"></path><path d="M235.23,194.77c2.39-3.33,4.89-6.55,7.4-9.77s5.12-6.35,7.68-9.53,5.23-6.26,7.92-9.34,5.38-6.14,8.19-9.1c-2.38,3.32-4.88,6.55-7.4,9.76s-5.12,6.36-7.68,9.53-5.23,6.26-7.91,9.34S238,191.8,235.23,194.77Z" style="fill: rgb(255, 255, 255); transform-origin: 250.825px 175.9px;" id="el048xaz3151iw" class="animable"></path><path d="M408.3,126a46,46,0,0,1-6.84,16.8l7.4,9.13-11.56,11-8.21-7.41a46.6,46.6,0,0,1-17.27,7.35l-1.15,10.94-15.91-.42L354.23,163a45.87,45.87,0,0,1-17.9-7.36l-8.11,6.57-11-11.54,6.73-7.45a45.89,45.89,0,0,1-7.28-18.11L306.39,124l.42-15.92,10.24-.52A45.9,45.9,0,0,1,324.82,90L318,81.56l11.55-11,8.1,7.31a46.49,46.49,0,0,1,17.33-6.64l1.21-11.55,15.91.42.59,11.6A46.09,46.09,0,0,1,389.13,79l9.45-7.68,11,11.56-8,8.88a46.22,46.22,0,0,1,6.74,16.48l12.15,1.27L420,125.38Z" style="fill: rgb(69, 90, 100); transform-origin: 363.43px 116.745px;" id="elpna7218h4lk" class="animable"></path><path d="M350.37,143.79h-2.44V96.71h2.44Zm-1.94-.5h1.44V97.21h-1.44Z" style="fill: rgb(255, 255, 255); transform-origin: 349.15px 120.25px;" id="elvkna4wekwhl" class="animable"></path><path d="M383.28,120.5H349.87V97.77h33.41l-11.39,11.36Zm-32.91-.5h31.7l-10.89-10.87,10.89-10.86h-31.7Z" style="fill: rgb(255, 255, 255); transform-origin: 366.575px 109.135px;" id="el4g1st1x5l6e" class="animable"></path></g><g id="freepik--Process--inject-139" class="animable" style="transform-origin: 249.83px 293.89px;"><rect x="144.49" y="281.96" width="211.02" height="13.33" style="fill: rgb(255, 255, 255); transform-origin: 250px 288.625px;" id="elvyrl4odpf5o" class="animable"></rect><path d="M355.51,295.28l-211,.36h-.36v-.36l0-13.32v-.38h.38L250,281.7l105.51.22h0v0Zm0,0,0-13.32,0,0L250,282.22l-105.51.11.37-.37v13.32l-.36-.35Z" style="fill: rgb(38, 50, 56); transform-origin: 249.83px 288.61px;" id="elpgcaasgzo7o" class="animable"></path><rect x="147.06" y="284.31" width="136.54" height="8.62" style="fill: rgb(255, 199, 39); transform-origin: 215.33px 288.62px;" id="el419o027vxze" class="animable"></rect><g id="eli1icu8h9z0s"><polygon points="160.79 284.31 153.72 284.31 147.06 292.93 154.13 292.93 160.79 284.31" style="opacity: 0.1; transform-origin: 153.925px 288.62px;" class="animable"></polygon></g><g id="elptv71nuex2g"><polygon points="174.44 284.31 167.37 284.31 160.7 292.93 167.77 292.93 174.44 284.31" style="opacity: 0.1; transform-origin: 167.57px 288.62px;" class="animable"></polygon></g><g id="ellhwdd836os"><polygon points="188.09 284.31 181.02 284.31 174.35 292.93 181.42 292.93 188.09 284.31" style="opacity: 0.1; transform-origin: 181.22px 288.62px;" class="animable"></polygon></g><g id="elyxh41zuyok"><polygon points="201.73 284.31 194.66 284.31 187.99 292.93 195.06 292.93 201.73 284.31" style="opacity: 0.1; transform-origin: 194.86px 288.62px;" class="animable"></polygon></g><g id="elvd0t2ntk3i"><polygon points="215.38 284.31 208.31 284.31 201.64 292.93 208.71 292.93 215.38 284.31" style="opacity: 0.1; transform-origin: 208.51px 288.62px;" class="animable"></polygon></g><g id="elyz29s6yvyy"><polygon points="229.02 284.31 221.96 284.31 215.29 292.93 222.36 292.93 229.02 284.31" style="opacity: 0.1; transform-origin: 222.155px 288.62px;" class="animable"></polygon></g><g id="el7k4nld9013m"><polygon points="242.67 284.31 235.6 284.31 228.93 292.93 236 292.93 242.67 284.31" style="opacity: 0.1; transform-origin: 235.8px 288.62px;" class="animable"></polygon></g><g id="el4dzo3qotjg7"><polygon points="256.32 284.31 249.25 284.31 242.58 292.93 249.65 292.93 256.32 284.31" style="opacity: 0.1; transform-origin: 249.45px 288.62px;" class="animable"></polygon></g><g id="el3x1q0fm6idt"><polygon points="269.96 284.31 262.89 284.31 256.23 292.93 263.3 292.93 269.96 284.31" style="opacity: 0.1; transform-origin: 263.095px 288.62px;" class="animable"></polygon></g><g id="eln47akv66pq"><polygon points="283.59 284.34 283.59 284.31 276.54 284.31 269.87 292.93 276.94 292.93 283.59 284.34" style="opacity: 0.1; transform-origin: 276.73px 288.62px;" class="animable"></polygon></g><g id="ell46e7elqzag"><polygon points="283.59 292.93 283.59 292.84 283.52 292.93 283.59 292.93" style="opacity: 0.1; transform-origin: 283.555px 292.885px;" class="animable"></polygon></g><path d="M232,304.07H231v1.66a.42.42,0,0,1-.42.42.43.43,0,0,1-.43-.42v-4.52a.42.42,0,0,1,.43-.42H232a1.64,1.64,0,1,1,0,3.28Zm-.95-.85H232a.79.79,0,1,0,0-1.58H231Z" id="el75loy1e9esm" class="animable" style="transform-origin: 231.895px 303.47px;"></path><path d="M238.18,305.51a.42.42,0,0,1-.27.54l-.16,0h0a.54.54,0,0,1-.3-.08.82.82,0,0,1-.25-.27,2.17,2.17,0,0,1-.16-.92.56.56,0,0,0-.09-.33.7.7,0,0,0-.23-.22,1.22,1.22,0,0,0-.43-.18h-.9v1.66a.42.42,0,0,1-.43.42.42.42,0,0,1-.42-.42v-4.52a.41.41,0,0,1,.42-.42h1.37a1.64,1.64,0,0,1,1.64,1.65,1.6,1.6,0,0,1-.6,1.25,1.44,1.44,0,0,1,.27.28,1.51,1.51,0,0,1,.25.83,3.06,3.06,0,0,0,0,.45A.41.41,0,0,1,238.18,305.51Zm-1.07-3.07a.79.79,0,0,0-.79-.8h-.94v1.58h.94A.79.79,0,0,0,237.11,302.44Z" id="el99ttjmxazl8" class="animable" style="transform-origin: 236.372px 303.45px;"></path><path d="M243.52,301.46a2.82,2.82,0,0,1,0,3.87,2.5,2.5,0,0,1-1.83.82,2.58,2.58,0,0,1-1.88-.82,2.84,2.84,0,0,1,0-3.87,2.54,2.54,0,0,1,1.88-.82A2.47,2.47,0,0,1,243.52,301.46Zm-.1,1.93a2,2,0,0,0-.52-1.34,1.66,1.66,0,0,0-2.45,0,2,2,0,0,0,0,2.68,1.64,1.64,0,0,0,2.45,0A2,2,0,0,0,243.42,303.39Z" id="el33ysjkeg2a9" class="animable" style="transform-origin: 241.669px 303.395px;"></path><path d="M245.33,303.39a2.81,2.81,0,0,1,2.81-2.75,2.9,2.9,0,0,1,1.77.59.48.48,0,0,1,.08.62.46.46,0,0,1-.62.08,1.87,1.87,0,0,0-1.23-.42,2,2,0,0,0-1.38.55,1.87,1.87,0,0,0,0,2.67,2.06,2.06,0,0,0,1.38.55,2,2,0,0,0,1.23-.42.48.48,0,0,1,.62.08.46.46,0,0,1-.08.61,2.84,2.84,0,0,1-1.77.6A2.8,2.8,0,0,1,245.33,303.39Z" id="elgxmtk10gu5o" class="animable" style="transform-origin: 247.7px 303.395px;"></path><path d="M251.47,305.73v-4.52a.41.41,0,0,1,.42-.42h2.5a.42.42,0,0,1,.42.42.42.42,0,0,1-.42.43h-2.07V303h1.78a.43.43,0,0,1,.42.42.42.42,0,0,1-.42.43h-1.78v1.41h2.07a.43.43,0,0,1,0,.85h-2.5A.42.42,0,0,1,251.47,305.73Z" id="el66lsn5d046h" class="animable" style="transform-origin: 253.14px 303.45px;"></path><path d="M255.84,304.82a.41.41,0,0,1,.56-.06,2.41,2.41,0,0,0,1.46.59,1.65,1.65,0,0,0,1-.28.69.69,0,0,0,.33-.55.52.52,0,0,0-.07-.25,1,1,0,0,0-.23-.23,3.43,3.43,0,0,0-1.05-.36h0a4.1,4.1,0,0,1-1-.29,1.66,1.66,0,0,1-.71-.6,1.24,1.24,0,0,1-.17-.63,1.42,1.42,0,0,1,.61-1.12,2.24,2.24,0,0,1,1.32-.4,3,3,0,0,1,1.67.61.39.39,0,0,1,.11.54.38.38,0,0,1-.54.12,2.24,2.24,0,0,0-1.24-.49,1.39,1.39,0,0,0-.85.26.61.61,0,0,0-.3.48.35.35,0,0,0,.06.21.63.63,0,0,0,.2.2,2.71,2.71,0,0,0,1,.34h0a4.81,4.81,0,0,1,1.05.32,1.8,1.8,0,0,1,.77.64,1.18,1.18,0,0,1,.18.65,1.49,1.49,0,0,1-.65,1.19,2.46,2.46,0,0,1-1.42.43,3.25,3.25,0,0,1-2-.76A.41.41,0,0,1,255.84,304.82Z" id="ely0u4wm90rnh" class="animable" style="transform-origin: 257.884px 303.39px;"></path><path d="M260.86,304.82a.41.41,0,0,1,.56-.06,2.47,2.47,0,0,0,1.47.59,1.62,1.62,0,0,0,.95-.28.69.69,0,0,0,.33-.55.43.43,0,0,0-.07-.25.77.77,0,0,0-.22-.23,3.43,3.43,0,0,0-1.05-.36h0a4.1,4.1,0,0,1-1-.29,1.66,1.66,0,0,1-.71-.6,1.25,1.25,0,0,1-.18-.63,1.4,1.4,0,0,1,.62-1.12,2.24,2.24,0,0,1,1.32-.4,3,3,0,0,1,1.67.61.4.4,0,0,1-.44.66,2.21,2.21,0,0,0-1.23-.49,1.44,1.44,0,0,0-.86.26.62.62,0,0,0-.29.48.35.35,0,0,0,.06.21.54.54,0,0,0,.2.2,2.71,2.71,0,0,0,1,.34h0a4.81,4.81,0,0,1,1.05.32,1.8,1.8,0,0,1,.77.64,1.26,1.26,0,0,1,.18.65,1.48,1.48,0,0,1-.66,1.19,2.41,2.41,0,0,1-1.41.43,3.25,3.25,0,0,1-2-.76A.41.41,0,0,1,260.86,304.82Z" id="elxq7i324s01h" class="animable" style="transform-origin: 262.883px 303.39px;"></path><path d="M266.54,305.06a.58.58,0,0,1,.57.58.57.57,0,0,1-.57.56.56.56,0,0,1-.57-.56A.57.57,0,0,1,266.54,305.06Z" id="el0pwqakb1ctrn" class="animable" style="transform-origin: 266.54px 305.63px;"></path><path d="M268.3,305.06a.58.58,0,0,1,.57.58.57.57,0,0,1-.57.56.56.56,0,0,1-.57-.56A.57.57,0,0,1,268.3,305.06Z" id="elwoj7dhbjkd9" class="animable" style="transform-origin: 268.3px 305.63px;"></path><path d="M270.06,305.06a.58.58,0,0,1,.57.58.57.57,0,0,1-.57.56.56.56,0,0,1-.57-.56A.57.57,0,0,1,270.06,305.06Z" id="elvhexdtjowrp" class="animable" style="transform-origin: 270.06px 305.63px;"></path></g><g id="freepik--Character--inject-139" class="animable" style="transform-origin: 121.751px 287.253px;"><path d="M99.48,161.12c3.12,23.06,13.26,46.75,17.08,50.32,4.16,3.9,24.87,5.95,35.38,6.47,3.44.18,6.13-23.43,3.36-25.86s-20.61.26-23.68-2c-1-.72-15.31-19.7-22.8-31C101.83,148.49,98.53,154.11,99.48,161.12Z" style="fill: rgb(247, 169, 160); transform-origin: 127.884px 185.554px;" id="elu0ph2tjq2gi" class="animable"></path><path d="M149,221.24l3.36-31.18s-17.16.79-19.31-.74-18.48-24.23-24.62-32-13.38-7.5-9,10.69c4.68,19.65,11.39,39.33,15.52,43.44C120.31,216.83,149,221.24,149,221.24Z" style="fill: rgb(255, 199, 39); transform-origin: 125.225px 186.862px;" id="elzviju3zltg" class="animable"></path><path d="M142.49,217.86a27,27,0,0,1,.27-3.35c.08-1,.15-2,.24-3,.21-2.18.41-4.35.63-6.52s.42-4.34.66-6.51.41-4.32.76-6.46a.08.08,0,0,1,.15,0c.06,2.17-.09,4.35-.21,6.52s-.31,4.27-.52,6.39-.49,4.33-.78,6.49c-.14,1-.32,2.08-.49,3.11a24.55,24.55,0,0,1-.6,3.32A.06.06,0,0,1,142.49,217.86Z" style="fill: rgb(38, 50, 56); transform-origin: 143.852px 204.93px;" id="el2euulvg0rys" class="animable"></path><g id="el7p4a8phy7ys"><path d="M134.94,218.58c-8.1-1.8-17.23-4.34-20.06-7.16C110.75,207.31,104,187.63,99.36,168c-2.75-11.56-.83-15.89,2.51-15.52Z" style="opacity: 0.1; transform-origin: 116.493px 185.519px;" class="animable"></path></g><path d="M156.44,150.84a24.75,24.75,0,0,1,25.45-5.65l-14.5,14.16,4.9,10.62,10.5,5.16L197.31,161a24.76,24.76,0,1,1-40.87-10.12Z" style="fill: rgb(219, 219, 219); transform-origin: 173.742px 168.578px;" id="el8l0ubuhms2h" class="animable"></path><path d="M89.21,285.69a24.72,24.72,0,0,1-25.44,5.65l14.5-14.16-4.9-10.62L62.86,261.4,48.35,275.57a24.76,24.76,0,1,1,40.86,10.12Z" style="fill: rgb(219, 219, 219); transform-origin: 71.9152px 267.969px;" id="el2ev3e403kkn" class="animable"></path><g id="elwieorzcbbkg"><rect x="113.82" y="156.08" width="22.06" height="120.42" style="fill: rgb(219, 219, 219); transform-origin: 124.85px 216.29px; transform: rotate(-134.31deg);" class="animable"></rect></g><g id="elp7sxezm6wv"><rect x="120.31" y="191.5" width="9.08" height="49.59" style="fill: rgb(199, 199, 199); transform-origin: 124.85px 216.295px; transform: rotate(-134.31deg);" class="animable"></rect></g><path d="M137.39,210.54c-.32-3.29,3.74-1.78,3.74-1.78s-5.33-3.58-4.35-7.1,5.8-1.4,6.15-1.26c-.28-.19-5.09-3.61-3.74-7s5.92-.74,6.21-.56c-.2-.26-2.89-3.8-1.27-6.17,2.78-4.09,11.31,5.37,15.3,5.63l4.92-5.6a9.85,9.85,0,0,0,.21,5.63c.8,2.64,1.35,4.41,1.05,6.11a3.63,3.63,0,0,1-3.05,3.07s2.53,2.42,1.56,5.16c-.51,1.4-3.21,1.85-3.21,1.85a4.31,4.31,0,0,1,.93,4.4c-.81,1.91-3.39,2.05-3.39,2.05s1,2.82-.49,4.49C155,222.81,138.08,217.59,137.39,210.54Z" style="fill: rgb(247, 169, 160); transform-origin: 151.176px 203.072px;" id="ellavcb4fe8ud" class="animable"></path><path d="M160.76,191.15l3.5-4.37c.17-.13.34-.27.5-.38,5.82-4.18,14.66-1.74,11.53,2.33-2.38,3.1-9,2.55-11,6.08h0Z" style="fill: rgb(247, 169, 160); transform-origin: 168.851px 189.518px;" id="elwwzpwbmpdae" class="animable"></path><path d="M158.05,215a0,0,0,0,1,0,.09,30.76,30.76,0,0,1-17.14-6.41c-.15-.13,0-.43.18-.33A62.77,62.77,0,0,0,158.05,215Z" style="fill: rgb(38, 50, 56); transform-origin: 149.449px 211.71px;" id="elqxup7oxt5sj" class="animable"></path><path d="M161,208.54c.07,0,0,.12,0,.12a28.85,28.85,0,0,1-18.27-8.16c-.16-.17-.14-.5.07-.31C146.25,203.3,155.39,207.32,161,208.54Z" style="fill: rgb(38, 50, 56); transform-origin: 151.828px 204.396px;" id="elmf4y69wujur" class="animable"></path><path d="M145.19,192.34c4.85,4.65,10.71,7.29,17.11,9.13.09,0,0,.14,0,.14-3.38-.05-7.34-1.65-10.32-3.15a17.85,17.85,0,0,1-6.93-6C145,192.4,145.08,192.24,145.19,192.34Z" style="fill: rgb(38, 50, 56); transform-origin: 153.687px 196.959px;" id="elzqld0vc11t" class="animable"></path><path d="M169,463.52c-2.31.72-67.69-.68-70.15-2.31-.93-.61-1.28-10.15-1.38-21.68,0-2.49,0-5.06,0-7.68,0-3.09,0-6.22.06-9.26.18-13.66.59-28.68.59-28.68l42.56.79-.49,28.68-.18,9.26-.37,7.67s24.79,11.74,27.3,13.81S171.3,462.81,169,463.52Z" style="fill: rgb(247, 169, 160); transform-origin: 133.759px 428.812px;" id="el07foqsi7jugj" class="animable"></path><path d="M169,463.52c-2.31.72-67.69-.68-70.15-2.31-.93-.61-1.28-10.15-1.38-21.68,0-2.49,0-5.06,0-7.68,0-3.09,0-6.22.06-9.26l42.66.79-.18,9.26-.37,7.67s24.79,11.74,27.3,13.81S171.3,462.81,169,463.52Z" style="fill: rgb(255, 255, 255); transform-origin: 133.759px 443.152px;" id="el1g4nsgl9wty" class="animable"></path><path d="M169.2,463.62c-1.5.46-29.35.05-49.62-.75-4.69-.19-9-.39-12.44-.61-4.76-.31-8-.63-8.47-1-1.14-.76-1.43-14.75-1.42-29.51l42.78.79-.37,7.71s24.93,11.8,27.45,13.89S171.51,462.89,169.2,463.62Z" style="fill: rgb(255, 199, 39); transform-origin: 133.748px 447.781px;" id="elkmzkkexjov" class="animable"></path><path d="M168.31,461c-11-.51-55.49-1.51-66.41-1.17-.09,0-.09.06,0,.07,10.9.74,55.38,1.38,66.41,1.28C168.54,461.15,168.55,461,168.31,461Z" style="fill: rgb(38, 50, 56); transform-origin: 135.159px 460.476px;" id="elbz1wucv7ehk" class="animable"></path><path d="M141.27,437.86c-4.32-.9-9.64-.35-13,2.67-.13.12,0,.3.18.26a61.83,61.83,0,0,1,12.81-2.38A.28.28,0,0,0,141.27,437.86Z" style="fill: rgb(38, 50, 56); transform-origin: 134.855px 439.132px;" id="eltqu0308d4ne" class="animable"></path><path d="M144.36,439.82c-4.32-.9-9.64-.35-13,2.67-.13.11,0,.3.18.26a60.54,60.54,0,0,1,12.81-2.38A.28.28,0,0,0,144.36,439.82Z" style="fill: rgb(38, 50, 56); transform-origin: 137.945px 441.091px;" id="elxgfb0y2vk8" class="animable"></path><path d="M147.45,441.77c-4.32-.9-9.64-.35-13,2.67-.13.12,0,.3.18.26a60.54,60.54,0,0,1,12.81-2.38A.28.28,0,0,0,147.45,441.77Z" style="fill: rgb(38, 50, 56); transform-origin: 141.035px 443.042px;" id="el3120uexdq9f" class="animable"></path><path d="M150.54,443.72c-4.32-.9-9.64-.35-13,2.67-.13.12,0,.3.18.26a61.83,61.83,0,0,1,12.81-2.38A.28.28,0,0,0,150.54,443.72Z" style="fill: rgb(38, 50, 56); transform-origin: 144.125px 444.992px;" id="el613bw7leb27" class="animable"></path><path d="M149.5,428c-1.66-2.39-4.85-1.4-6.7.08a23.23,23.23,0,0,0-6.89,9.79.12.12,0,0,0,.1.16c0,.33.29.69.67.56,3.61-1.25,7.62-2.14,10.74-4.46C149.24,432.79,151.06,430.26,149.5,428Zm-7.74,7.58c-1.76.65-3.54,1.22-5.27,1.94,1.35-1.9,2.61-3.86,4.15-5.63a24.48,24.48,0,0,1,2.35-2.43c1.31-1.15,6.48-3.54,5.61,1.21C148.12,433.29,143.86,434.8,141.76,435.59Z" style="fill: rgb(38, 50, 56); transform-origin: 142.997px 432.59px;" id="eldz4yq0u06x" class="animable"></path><path d="M124.91,436.52c3.55,1.6,7.66,1.61,11.45,2.06a.54.54,0,0,0,.53-.69.12.12,0,0,0,.07-.18,23.22,23.22,0,0,0-8.83-8.09c-2.11-1.05-5.45-1.34-6.55,1.35C120.53,433.5,122.85,435.58,124.91,436.52ZM123,433.38c-1.86-4.45,3.7-3.21,5.23-2.37a23.64,23.64,0,0,1,2.81,1.87,69.94,69.94,0,0,1,5.26,4.61c-1.85-.33-3.71-.5-5.57-.77C128.53,436.4,124.05,435.83,123,433.38Z" style="fill: rgb(38, 50, 56); transform-origin: 129.149px 433.722px;" id="elv5imvbbpyw" class="animable"></path><g id="el5cvjg9s9f8j"><path d="M135.74,463.38c-5.51-.14-11.07-.32-16.16-.51-4.69-.18-9-.39-12.44-.61-4.76-.31-8-.63-8.47-1-1-.67-1.35-11.48-1.41-24.07C107,443.71,126,456.74,135.74,463.38Z" style="opacity: 0.1; transform-origin: 116.5px 450.285px;" class="animable"></path></g><path d="M140.84,435.78l-45.58.05s2.67-108.34,2.14-110.89c-1.25-6.08-28.87-102.48-28.87-102.48l38.35.66,7,.23s24.33,81.07,26.89,95.88C145.21,344.88,140.84,435.78,140.84,435.78Z" style="fill: rgb(38, 50, 56); transform-origin: 105.646px 329.145px;" id="elyab5tyxgk1d" class="animable"></path><path d="M138.26,427.66c-7.57-.19-30.41-1-40.52-.24-.07,0-.07.14,0,.15,3.46.56,32.94.4,40.52.3A.11.11,0,1,0,138.26,427.66Z" style="fill: rgb(55, 71, 79); transform-origin: 118.045px 427.536px;" id="ellxj7jm2b4ol" class="animable"></path><path d="M101.21,322.52c-1.45-5.91-12.27-42.73-15.58-54.36s-6.41-23.31-9.26-35.05c-.37-1.49-.73-3-1.13-4.46,0-.12-.21-.07-.19.06,1.09,5.91,2.54,11.77,3.93,17.62s2.87,11.68,4.43,17.49q4.7,17.52,10.26,34.78c1.85,5.74,4.91,17.51,6.53,23.31s-1,100-.86,101.57a.35.35,0,0,0,.69,0C100.24,412.25,102.65,328.36,101.21,322.52Z" style="fill: rgb(55, 71, 79); transform-origin: 88.3575px 326.176px;" id="elmhedik4spp" class="animable"></path><path d="M106.89,223.11s-9.38,102.32-9.48,101.82c-1.21-5.88-27.18-96.53-28.81-102.2-.06-.18-.08-.27-.08-.27Z" style="fill: rgb(55, 71, 79); transform-origin: 87.705px 273.696px;" id="eliopzfqqbbil" class="animable"></path><path d="M118.63,466.12c-2.31.72-67.69-.68-70.15-2.31-.93-.61-1.28-10.15-1.38-21.68,0-2.49,0-5.05,0-7.67,0-3.1,0-6.23.07-9.27.17-13.65.58-25.68.58-25.68l42.57.79L89.8,426l-.18,9.26-.36,7.67s24.79,11.74,27.29,13.82S120.92,465.41,118.63,466.12Z" style="fill: rgb(247, 169, 160); transform-origin: 83.3831px 432.912px;" id="elyyo47lz3yf" class="animable"></path><path d="M118.63,466.12c-2.31.72-67.69-.68-70.15-2.31-.93-.61-1.28-10.15-1.38-21.68,0-2.49,0-5.05,0-7.67,0-3.1,0-6.23.07-9.27L89.8,426l-.18,9.26-.36,7.67s24.79,11.74,27.29,13.82S120.92,465.41,118.63,466.12Z" style="fill: rgb(255, 255, 255); transform-origin: 83.3831px 445.752px;" id="ely53ibg5zgzs" class="animable"></path><path d="M118.82,466.22c-1.5.47-29.35,0-49.62-.74-4.69-.19-9-.4-12.43-.62-4.77-.3-8-.62-8.48-1-1.14-.76-1.43-14.76-1.42-29.52l42.78.79-.37,7.71s24.93,11.8,27.46,13.89S121.13,465.5,118.82,466.22Z" style="fill: rgb(255, 199, 39); transform-origin: 83.3705px 450.374px;" id="el0dp7fkzpq6h" class="animable"></path><path d="M117.94,463.57c-11-.5-55.49-1.51-66.42-1.17-.09,0-.09.06,0,.07,10.9.74,55.39,1.38,66.41,1.28C118.16,463.75,118.17,463.58,117.94,463.57Z" style="fill: rgb(38, 50, 56); transform-origin: 84.78px 463.046px;" id="elk1mipwszdf" class="animable"></path><path d="M90.89,440.47c-4.32-.9-9.63-.35-13,2.67-.14.11,0,.3.17.26A60.66,60.66,0,0,1,90.86,441,.28.28,0,0,0,90.89,440.47Z" style="fill: rgb(38, 50, 56); transform-origin: 84.4494px 441.741px;" id="eljlnzd1fjxes" class="animable"></path><path d="M94,442.42c-4.32-.9-9.63-.35-13,2.67-.14.12,0,.3.17.26A60.66,60.66,0,0,1,94,443,.28.28,0,0,0,94,442.42Z" style="fill: rgb(38, 50, 56); transform-origin: 87.6164px 443.692px;" id="elwbkisqzck2" class="animable"></path><path d="M97.07,444.37c-4.32-.9-9.63-.35-13,2.67-.14.12,0,.3.17.26A62,62,0,0,1,97,444.92.28.28,0,0,0,97.07,444.37Z" style="fill: rgb(38, 50, 56); transform-origin: 90.6444px 445.642px;" id="elxb1gdft0csp" class="animable"></path><path d="M100.16,446.33c-4.32-.9-9.63-.35-13,2.67-.14.11,0,.3.17.26a60.66,60.66,0,0,1,12.81-2.38A.28.28,0,0,0,100.16,446.33Z" style="fill: rgb(38, 50, 56); transform-origin: 93.7406px 447.601px;" id="el2srqiq0cg5f" class="animable"></path><path d="M99.12,430.61c-1.66-2.38-4.85-1.4-6.69.09a23.11,23.11,0,0,0-6.9,9.79c0,.09,0,.14.1.16,0,.33.3.68.67.55,3.61-1.25,7.62-2.14,10.74-4.46C98.86,435.39,100.68,432.86,99.12,430.61Zm-7.73,7.58c-1.76.66-3.55,1.22-5.28,1.95a69.14,69.14,0,0,1,4.15-5.63,24.62,24.62,0,0,1,2.35-2.44c1.32-1.14,6.48-3.53,5.61,1.21C97.74,435.89,93.48,437.41,91.39,438.19Z" style="fill: rgb(38, 50, 56); transform-origin: 92.6205px 435.202px;" id="elb5rpeyy2g2n" class="animable"></path><path d="M74.54,439.12c3.54,1.6,7.65,1.61,11.44,2.06.39.05.6-.36.54-.69a.11.11,0,0,0,.06-.17,23.17,23.17,0,0,0-8.83-8.1c-2.11-1.05-5.45-1.33-6.55,1.35S72.47,438.19,74.54,439.12ZM72.64,436c-1.86-4.45,3.7-3.22,5.23-2.38a25.39,25.39,0,0,1,2.81,1.87,66.08,66.08,0,0,1,5.26,4.62c-1.85-.34-3.71-.51-5.57-.78C78.15,439,73.67,438.44,72.64,436Z" style="fill: rgb(38, 50, 56); transform-origin: 78.7608px 436.325px;" id="el5o114j39w9" class="animable"></path><path d="M91.12,439.73,45,438.86s13.23-168,11.58-177c-2.69-14.74-.39-31.57,6.7-39.56l45.93.85s.67,19.44-4.21,27.05c0,0-4.36,2.65-6.48,3.81Z" style="fill: rgb(38, 50, 56); transform-origin: 77.1206px 331.015px;" id="elsj1olkk2z4" class="animable"></path><path d="M89.82,431.36c-7.15-.32-4.09-.33-11.24-.57-3.5-.11-26.49-.86-29.78-.4-.07,0-.07.13,0,.15,3.26.62,26.26,1,29.76,1,7.15.11,4.1,0,11.25,0A.11.11,0,0,0,89.82,431.36Z" style="fill: rgb(55, 71, 79); transform-origin: 69.3048px 430.915px;" id="elfrnenxvl7wg" class="animable"></path><path d="M64,261.4c-.26-3.38-.75-6.74-1.06-10.12a62.68,62.68,0,0,1,1.6-20.19.1.1,0,0,0-.19-.05c-1.23,5.85-2.32,11.7-2.13,17.71s1.12,11.85,1.11,17.82-.6,12.07-1.1,18.09-1,12.11-1.51,18.17c-2,24.34-3.91,48.68-5.85,73-.54,6.8-1,13.59-1.57,20.39s-1.33,22-1.71,28.9c0,.6.86.57.92,0,1.26-12.21,2.28-32.62,3.28-44.85s1.93-24.22,2.9-36.33,1.91-24.22,2.86-36.33q.7-9.09,1.39-18.17c.46-6,1-12.06,1.22-18.11A89.44,89.44,0,0,0,64,261.4Z" style="fill: rgb(55, 71, 79); transform-origin: 58.0651px 328.271px;" id="elttmon4f1ukl" class="animable"></path><path d="M91,238c0-.09-.1-.23-.18-.15a27.55,27.55,0,0,1-9.45,9.34c-4.55,2.78-10.79,4.22-14.27,4.65-.23,0-.15.22.06.23,3.67.23,8.77-.71,14.35-3.72C89.55,244,90.87,238.87,91,238Z" style="fill: rgb(55, 71, 79); transform-origin: 78.9805px 244.965px;" id="elcp1l2mnrn56" class="animable"></path><path d="M106.38,249.63a77.61,77.61,0,0,0-12.23,5.69c-.15.09-.05.33.12.25,4.11-1.76,8.31-3.46,12.33-5.45A.27.27,0,0,0,106.38,249.63Z" style="fill: rgb(55, 71, 79); transform-origin: 100.406px 252.601px;" id="eltwwl7pdou1f" class="animable"></path><path d="M107.81,223.51c0-.13-.26-.16-.26,0a117.75,117.75,0,0,1-.75,12.68c-.21,2-2,12.76-5.64,12-.61-.13-.92-.68-1-1.54a12.6,12.6,0,0,1,.51-3.31c.42-2.27.76-4.54,1-6.82a57.39,57.39,0,0,0-.09-12.77.12.12,0,0,0-.24,0,108.59,108.59,0,0,1-1.2,17.64c-.48,2.81-2,7,1.15,7.46s5.38-6.66,5.79-8.6A60.11,60.11,0,0,0,107.81,223.51Z" style="fill: rgb(55, 71, 79); transform-origin: 103.719px 236.136px;" id="eltnu1r81wiyg" class="animable"></path><path d="M101.26,248.42a18.3,18.3,0,0,0-.83,2.43,5.28,5.28,0,0,0-.34,2c0,.13.18.14.25.06a7.42,7.42,0,0,0,.86-2c.28-.75.57-1.49.83-2.25A.41.41,0,0,0,101.26,248.42Z" style="fill: rgb(55, 71, 79); transform-origin: 101.061px 250.581px;" id="elajhr6bvy8a" class="animable"></path><path d="M54.46,236.25c.15.18,64.09,1.66,64.73,1,.9-.95-4.93-68.24-15.47-83.29-2.63-3.76-12.23-6.48-16.32-2.78C75.57,161.86,73,171,69.79,178.45c-2.34,5.51-5.23,14.94-7.86,24.62C57.58,219,53.92,235.59,54.46,236.25Z" style="fill: rgb(255, 199, 39); transform-origin: 86.8439px 193.42px;" id="el5teefa2vagw" class="animable"></path><path d="M78,160.12c-13.22,16-28.31,45.1-26.35,51.12,5.31,16.37,10.58,30.52,15.89,39.37C70,254.7,92.61,242,90.33,238c-4.68-8.1-13.7-27.59-15.1-30.35-.81-1.59,6.76-27.81,11.33-42.29C91.53,149.63,84.38,152.38,78,160.12Z" style="fill: rgb(247, 169, 160); transform-origin: 70.9843px 202.662px;" id="el6t72h4sm6i8" class="animable"></path><path d="M59.81,245l27.85-13.61s-11-24.43-11-27.07,9-32.25,11.74-41.8S87.15,147,75.26,161.39s-24.09,38-25.27,43.68S59.81,245,59.81,245Z" style="fill: rgb(255, 199, 39); transform-origin: 69.5642px 198.893px;" id="ela6keonhf1" class="animable"></path><path d="M84,177.52c.72-1.94,1.53-3.84,2.31-5.77.06-.13.3,0,.25.1-.92,2.57-1.79,5.17-2.65,7.76.65-1.18,1.31-2.36,2-3.52a.09.09,0,0,1,.16.09c-.78,1.43-1.6,2.84-2.43,4.24-.21.63-6.29,22.3-6.35,23.13a7.5,7.5,0,0,0,.42,2.77c.5,1.63,1.07,3.25,1.65,4.86,1.16,3.23,2.42,6.43,3.75,9.6,1.51,3.6,3.23,7.17,4.94,10.68,0,0-1,.28-1.07.3s-.08,0-.06-.06.66-.34.68-.34c-1.75-3.05-3.41-6-4.87-9.23s-2.75-6.39-3.92-9.66c-.6-1.69-1.18-3.38-1.72-5.09a9.6,9.6,0,0,1-.47-5C77,200.66,83.21,179.52,84,177.52Z" style="fill: rgb(38, 50, 56); transform-origin: 82.2651px 201.731px;" id="el4b7qynqhred" class="animable"></path><path d="M59.36,237.1a27.21,27.21,0,0,1,3-1.43c.9-.43,1.8-.86,2.72-1.27,2-.9,4-1.81,6-2.7s4-1.78,6-2.65,4-1.79,6-2.54c.07,0,.13.09.06.13-1.85,1.13-3.83,2.08-5.77,3.05s-3.85,1.85-5.8,2.72-4,1.73-6,2.55c-1,.39-2,.75-3,1.11a24.56,24.56,0,0,1-3.18,1.13A.05.05,0,0,1,59.36,237.1Z" style="fill: rgb(38, 50, 56); transform-origin: 71.247px 231.856px;" id="els3x49k4a7on" class="animable"></path><path d="M99.34,160.8c-2.83.5-9.44-4-12.33-8.21-.2-.29-.07-3.54-.1-7.5,0-2.4-.12-5.07-.38-7.51l15.66,2.1a39.18,39.18,0,0,0-.49,9.5,7.2,7.2,0,0,0,.21,1s0,.1,0,.16C102.46,152.2,103.76,160,99.34,160.8Z" style="fill: rgb(247, 169, 160); transform-origin: 94.5256px 149.209px;" id="elticxoqzp5c" class="animable"></path><path d="M101.91,150.17a1.42,1.42,0,0,0,0,.16,10.12,10.12,0,0,1-1.57.25c-8.87.74-12.22-9.92-13-12.87l14.78,2a39.18,39.18,0,0,0-.49,9.5A7.2,7.2,0,0,0,101.91,150.17Z" style="fill: rgb(38, 50, 56); transform-origin: 94.73px 144.163px;" id="elecljm44o9l" class="animable"></path><path d="M84.08,117c-1.75,5.41.88,21.18,4.69,24.75,5.54,5.17,14.72,5.8,19.14-.88,4.29-6.47.5-27-3.77-30.22C97.84,105.84,86.66,109,84.08,117Z" style="fill: rgb(247, 169, 160); transform-origin: 96.6617px 127.066px;" id="el1qe257aiol2" class="animable"></path><path d="M99.82,126.84s-.07.06-.06.11c.22,1,.31,2.29-.59,2.82,0,0,0,.07,0,.06C100.33,129.45,100.21,127.8,99.82,126.84Z" style="fill: rgb(38, 50, 56); transform-origin: 99.632px 128.335px;" id="el6wl98qzbaak" class="animable"></path><path d="M98.67,125.91c-1.72.18-1.23,3.62.37,3.45S100.12,125.75,98.67,125.91Z" style="fill: rgb(38, 50, 56); transform-origin: 98.806px 127.635px;" id="elmxstmbfsx5" class="animable"></path><path d="M105.87,125.87s.09,0,.09.08c.12,1.07.44,2.28,1.45,2.49,0,0,0,.07,0,.07C106.21,128.51,105.81,126.9,105.87,125.87Z" style="fill: rgb(38, 50, 56); transform-origin: 106.637px 127.19px;" id="elzqy01pzb6sr" class="animable"></path><path d="M106.66,124.62c1.69-.38,2.32,3,.75,3.39S105.24,124.93,106.66,124.62Z" style="fill: rgb(38, 50, 56); transform-origin: 107.085px 126.315px;" id="elcse5diwt34g" class="animable"></path><path d="M97.09,124.53a13.67,13.67,0,0,0,1.26-.66,2.34,2.34,0,0,0,1.17-.92.75.75,0,0,0-.25-.87,1.82,1.82,0,0,0-1.84.08,2.71,2.71,0,0,0-1.37,1.36A.79.79,0,0,0,97.09,124.53Z" style="fill: rgb(38, 50, 56); transform-origin: 97.7904px 123.227px;" id="elxymotipkloa" class="animable"></path><path d="M107.66,123.11a14,14,0,0,1-1.42-.16,2.34,2.34,0,0,1-1.41-.44.74.74,0,0,1-.09-.89,1.83,1.83,0,0,1,1.75-.6,2.72,2.72,0,0,1,1.77.78A.79.79,0,0,1,107.66,123.11Z" style="fill: rgb(38, 50, 56); transform-origin: 106.543px 122.047px;" id="el7vb2uaa41al" class="animable"></path><path d="M99.93,136.91c.29.22.59.52,1,.5A2.8,2.8,0,0,0,102,137a0,0,0,0,1,.06.05,1.45,1.45,0,0,1-1.27.77,1.14,1.14,0,0,1-1-.82C99.81,136.92,99.89,136.88,99.93,136.91Z" style="fill: rgb(38, 50, 56); transform-origin: 100.925px 137.36px;" id="eldevjjx9q0fv" class="animable"></path><path d="M100.59,133.56a3.68,3.68,0,0,0,2.66,1.27,4.49,4.49,0,0,0,1.31-.13.94.94,0,0,0,.24-.06l.23-.07a.27.27,0,0,0,.18-.27h0s0-.07,0-.11h0v-.1c-.1-.82-.35-2.06-.35-2.06.32.11,1.94.58,1.86.15a55.11,55.11,0,0,0-3-10.78.1.1,0,0,0-.19.06c.55,3.41,1.71,6.69,2.32,10.11a6.21,6.21,0,0,0-1.78-.27c-.11.05.54,2.38.55,2.75a0,0,0,0,1,0,0,5.07,5.07,0,0,1-3.92-.63C100.59,133.4,100.51,133.49,100.59,133.56Z" style="fill: rgb(38, 50, 56); transform-origin: 103.64px 128.087px;" id="elt67aubszllj" class="animable"></path><path d="M104,134.36a4.39,4.39,0,0,1-1.54,1.58,2,2,0,0,1-1.16.24c-.89-.1-1-.88-1-1.57a4.66,4.66,0,0,1,.24-1.08A5.63,5.63,0,0,0,104,134.36Z" style="fill: rgb(38, 50, 56); transform-origin: 102.15px 134.86px;" id="elx1puxvseh2" class="animable"></path><path d="M102.48,135.94a2,2,0,0,1-1.16.24c-.89-.1-1-.88-1-1.57A2,2,0,0,1,102.48,135.94Z" style="fill: rgb(255, 155, 188); transform-origin: 101.4px 135.391px;" id="ell3ducpxsl3r" class="animable"></path><path d="M107.42,116.65c-.23-.44-1.57-3.55-2.19-3.52-.78,0-1.2,1.35-2.63,1.86-2,.73-5.77-1.26-8.54-.28s-4.25,3.79-4.42,8.86-3.84,9.42-5.21,6.2c0-.12-.13-.33-.25-.62-.78-4.79-1.17-10.41-.34-13,2.57-8,15.11-10.12,20.63-6A8.15,8.15,0,0,1,107.42,116.65Z" style="fill: rgb(38, 50, 56); transform-origin: 95.3997px 119.486px;" id="elkrvfrv9hn4" class="animable"></path><path d="M88.55,130.31s-3.58-5.07-5.88-3.79.4,8.64,3.11,9.63a2.75,2.75,0,0,0,3.69-1.49Z" style="fill: rgb(247, 169, 160); transform-origin: 85.636px 131.354px;" id="el694fwgta1u6" class="animable"></path><path d="M83.5,128.61s-.06.06,0,.07c1.9.76,2.91,2.52,3.62,4.34a1.52,1.52,0,0,0-2.28-.4s0,.11.05.1a1.7,1.7,0,0,1,1.87.58,7.93,7.93,0,0,1,.9,1.51c.09.17.4.08.33-.12v0C88,132.22,86.1,128.84,83.5,128.61Z" style="fill: rgb(38, 50, 56); transform-origin: 85.7368px 131.755px;" id="el5x4j8z5mxw" class="animable"></path><path d="M102.31,151.7l-1.64,7.7-13.8-10-2.78,4.1s13.32,17.08,13.29,16.24l3.88-8.57,5,5.07-1.62-11.63Z" style="fill: rgb(235, 235, 235); transform-origin: 95.175px 159.585px;" id="elleqe4jks8t" class="animable"></path><path d="M105.67,159.4c-.42-2.26-.33-2.44-.85-4.68,0-.08-.15-.1-.16,0-.19,2.25,1,8.77,1.24,10.85l0,0c-.26-.21-4.58-4.45-4.62-4.38-.67,1.35-3.8,7.66-3.93,8.2-2.11-2.71-10.12-12.53-12.53-15.05a.08.08,0,0,0-.13.09c1.93,2.91,12.56,16.15,12.69,16.1a72.4,72.4,0,0,0,4-9c.93.9,5.37,5.73,5.35,5.39A72.32,72.32,0,0,0,105.67,159.4Z" style="fill: rgb(38, 50, 56); transform-origin: 95.706px 162.423px;" id="elv6y6j8varr" class="animable"></path></g><g id="freepik--Plant--inject-139" class="animable" style="transform-origin: 414.91px 352.584px;"><path d="M420.24,375.19a225.15,225.15,0,0,0-.32-23.67,302.22,302.22,0,0,0-7.42-48.23c-2.07-8.93-4.61-17.7-7.27-26.47-.08-.26-.5-.19-.43.09,8.21,30.9,14.94,62.78,14.48,94.9-.13,9-1.17,17.82-2,26.75,0,.24.37.33.43.09A135,135,0,0,0,420.24,375.19Z" style="fill: rgb(255, 199, 39); transform-origin: 412.602px 337.725px;" id="els5sh74etc1f" class="animable"></path><path d="M404.8,276.91s-12.43,31.55-9.64,39,8.52,9,8.52,9-7.61,10.86-2.29,21.05,17.12,9.7,17.9,21.25C419.29,367.17,420,318.88,404.8,276.91Z" style="fill: rgb(255, 199, 39); transform-origin: 407.024px 322.06px;" id="el5zwzns1diga" class="animable"></path><path d="M417.94,347.23a.25.25,0,0,0,0-.17,288.91,288.91,0,0,0-12.06-63.46c0-.07-.12-.05-.1,0q3.69,13.85,6.53,27.83a13.78,13.78,0,0,0-5.94-3.3s-.06,0,0,.06a15.79,15.79,0,0,1,6.13,4.09c.36,1.83.72,3.66,1,5.49-2.77-3.1-6.63-4.64-10.48-6.11-.06,0-.08.07,0,.09,4,1.63,8,3.74,10.73,7.2q1.42,7.84,2.5,15.76a15.05,15.05,0,0,0-7.41-4.25c-.09,0-.14.11-.05.13a15.73,15.73,0,0,1,7.52,4.82s0,0,0,0c.25,1.86.49,3.71.71,5.57a19.26,19.26,0,0,0-5.2-3.13c-.05,0-.08.06,0,.08a17.82,17.82,0,0,1,5.21,3.44l.06,0c.21,1.77.42,3.53.59,5.3a25.19,25.19,0,0,0-10.54-7.52c-.08,0-.12.09,0,.12a27.64,27.64,0,0,1,10.39,8,.23.23,0,0,0,.26.08c.27,2.72.51,5.43.71,8.16a0,0,0,1,0,.06,0C418.36,352.8,418.17,350,417.94,347.23Z" style="fill: rgb(38, 50, 56); transform-origin: 410.764px 319.532px;" id="eltcn6d5tejt9" class="animable"></path><path d="M408,305a15.58,15.58,0,0,0-7.46-2.33.05.05,0,0,0,0,.1,29.28,29.28,0,0,1,7.38,2.41C408,305.24,408.05,305.07,408,305Z" style="fill: rgb(38, 50, 56); transform-origin: 404.255px 303.931px;" id="elx6gidyzpipb" class="animable"></path><path d="M409.46,338.41a15.64,15.64,0,0,0-5.6-1.91.05.05,0,1,0,0,.1,21.19,21.19,0,0,1,5.55,1.95C409.47,338.59,409.54,338.46,409.46,338.41Z" style="fill: rgb(38, 50, 56); transform-origin: 406.653px 337.529px;" id="el1hbv6x7v1m3" class="animable"></path><path d="M452.92,316.39A84.55,84.55,0,0,0,438.53,329a51.68,51.68,0,0,0-10.09,17.11A128.14,128.14,0,0,0,420.92,387a99.49,99.49,0,0,0,2.22,23,.22.22,0,0,0,.43-.08,128.93,128.93,0,0,1,.23-40.23c2.13-13,5.49-27.25,13.78-37.86,4.52-5.78,10.15-10.32,15.72-15C453.59,316.59,453.22,316.18,452.92,316.39Z" style="fill: rgb(255, 199, 39); transform-origin: 437.152px 363.244px;" id="el9p3fetm4ad8" class="animable"></path><path d="M422.75,377.61a77.44,77.44,0,0,1,10.49-13.41c6.22-6.22,11.46-10.63,12.26-14.75s-6.22-7.14-6.22-7.14,8.6,1.55,11-2.06,3.49-24.53,3.49-24.53-15.66,11.18-23,26.84S422.75,377.61,422.75,377.61Z" style="fill: rgb(255, 199, 39); transform-origin: 438.26px 346.665px;" id="elkukgwbpx4eo" class="animable"></path><path d="M448.31,321.08c-6.59,6.47-13.22,13.37-17.09,21.86a83.09,83.09,0,0,0-3.46,9h0c-.2.62-.4,1.24-.59,1.86a.19.19,0,0,0,0,.1,178.67,178.67,0,0,0-4.45,19.33s.06.06.07,0c.67-3.27,1.41-6.56,2.25-9.85h.09a13.9,13.9,0,0,1,4.11-1.05c.09,0,.08-.17,0-.16a15.08,15.08,0,0,0-4.06.74c.75-3,1.58-5.92,2.5-8.83a44.14,44.14,0,0,1,9.29-1.22s0,0,0,0a35.44,35.44,0,0,0-9.13.78c.17-.5.33-1,.5-1.49a46.11,46.11,0,0,1,6.18-1.05s0-.07,0-.07a30,30,0,0,0-6.05.74c.85-2.52,1.77-5,2.79-7.43a44.43,44.43,0,0,1,3-5.74,36.74,36.74,0,0,1,5-.89,0,0,0,0,0,0-.08,13.22,13.22,0,0,0-4.68.46q1.23-2,2.61-3.9h0c3.51-.77,7.07-1.49,10.66-.82.06,0,.09-.09,0-.11-3.42-.9-6.82-.38-10.22.29.37-.49.75-1,1.14-1.46a23.05,23.05,0,0,1,6.56-1s.05-.07,0-.08a17.24,17.24,0,0,0-6.11.55c2.9-3.61,6.1-7,9.27-10.35C448.58,321,448.47,320.93,448.31,321.08Z" style="fill: rgb(38, 50, 56); transform-origin: 435.621px 347.128px;" id="elh965bd8vicj" class="animable"></path><path d="M448.14,335.34a14.82,14.82,0,0,0-3.12-.11c-.12,0-.11.22,0,.22,1,0,2.06,0,3.09,0A.06.06,0,0,0,448.14,335.34Z" style="fill: rgb(38, 50, 56); transform-origin: 446.55px 335.322px;" id="el1ebpqqd60dn" class="animable"></path><path d="M436.87,355.63a14,14,0,0,0-4.83,1s0,.08,0,.07c1.59-.38,3.2-.53,4.81-.8C437,355.85,437,355.63,436.87,355.63Z" style="fill: rgb(38, 50, 56); transform-origin: 434.503px 356.165px;" id="eljcfgzjbos6" class="animable"></path><path d="M433.49,348.62a10.09,10.09,0,0,0-2.05.19.06.06,0,0,0,0,.12,10,10,0,0,0,2.05-.1A.11.11,0,0,0,433.49,348.62Z" style="fill: rgb(38, 50, 56); transform-origin: 432.474px 348.782px;" id="el7t6u60g3up" class="animable"></path><path d="M376.86,338.59a70.84,70.84,0,0,1,14.55,6.85A43.47,43.47,0,0,1,403.53,357a107.64,107.64,0,0,1,15.55,31.38,84.1,84.1,0,0,1,3.52,19.14.19.19,0,0,1-.37,0,108.55,108.55,0,0,0-9.48-32.5c-4.74-10.07-10.74-20.79-19.9-27.46-5-3.63-10.6-6-16.2-8.52C376.36,338.9,376.57,338.49,376.86,338.59Z" style="fill: rgb(255, 199, 39); transform-origin: 399.556px 373.121px;" id="el1gfis43bsq3" class="animable"></path><path d="M415.42,381.16a65.15,65.15,0,0,0-11.58-8.43c-6.47-3.59-11.73-6-13.34-9.1s3.39-7.21,3.39-7.21-6.6,3.23-9.34.86-8.5-19-8.5-19,15.25,5.43,24.78,16.42S415.42,381.16,415.42,381.16Z" style="fill: rgb(255, 199, 39); transform-origin: 395.735px 359.72px;" id="elh3x0ygv4bge" class="animable"></path><path d="M414.63,377.72c-7.63-14.32-17.81-27.27-31.76-35.82,0,0,0,0,0,0a70,70,0,0,1,10.2,8,16.17,16.17,0,0,0-8.2,1.73c-.05,0,0,.1.05.08a22.49,22.49,0,0,1,8.43-1.42.18.18,0,0,0,.1,0l1.47,1.43a25.87,25.87,0,0,0-4.39.58s0,.07,0,.06a22.35,22.35,0,0,1,4.62-.38,94.92,94.92,0,0,1,7.2,8.17,7.39,7.39,0,0,0-3.07.22.06.06,0,0,0,0,.12,16.25,16.25,0,0,1,3.27-.05c.42.53.84,1.06,1.25,1.6a29.5,29.5,0,0,0-9.26.9s0,.08,0,.07a37.49,37.49,0,0,1,9.51-.62c.39.52.76,1,1.14,1.57a20.11,20.11,0,0,0-5.51.63c-.07,0-.05.13,0,.11a21.42,21.42,0,0,1,5.7-.44c1.65,2.26,3.22,4.57,4.73,6.91a5.09,5.09,0,0,0-2.42.14s0,.08,0,.07a10.43,10.43,0,0,1,2.62.13c1.36,2.11,2.67,4.25,3.93,6.39C414.44,378.05,414.73,377.91,414.63,377.72Z" style="fill: rgb(38, 50, 56); transform-origin: 398.76px 359.932px;" id="elqibtxj11r3" class="animable"></path><path d="M402.76,365.84a12.08,12.08,0,0,0-4.43.54s0,.08,0,.07a34.32,34.32,0,0,1,4.41-.45C402.85,366,402.87,365.85,402.76,365.84Z" style="fill: rgb(38, 50, 56); transform-origin: 400.582px 366.133px;" id="el5ptwgcd7rhl" class="animable"></path><path d="M389.46,348.39a7.83,7.83,0,0,0-2,.12c-.08,0-.05.13,0,.12.67-.07,1.33,0,2-.06A.09.09,0,0,0,389.46,348.39Z" style="fill: rgb(38, 50, 56); transform-origin: 388.48px 348.501px;" id="eloh5t2av2hum" class="animable"></path><polygon points="435.1 428.51 400.67 428.51 405.57 392.55 406.83 383.33 428.93 383.33 430.19 392.55 435.1 428.51" style="fill: rgb(69, 90, 100); transform-origin: 417.885px 405.92px;" id="ellnze5949gkg" class="animable"></polygon><polygon points="430.19 392.55 405.57 392.55 406.83 383.33 428.93 383.33 430.19 392.55" style="fill: rgb(38, 50, 56); transform-origin: 417.88px 387.94px;" id="el33v6jlp5g67" class="animable"></polygon><rect x="403.67" y="380.13" width="28.42" height="7.81" style="fill: rgb(69, 90, 100); transform-origin: 417.88px 384.035px;" id="el0q7y18z1e7bp" class="animable"></rect></g><defs>     <filter id="active" height="200%">         <feMorphology in="SourceAlpha" result="DILATED" operator="dilate" radius="2"></feMorphology>                <feFlood flood-color="#32DFEC" flood-opacity="1" result="PINK"></feFlood>        <feComposite in="PINK" in2="DILATED" operator="in" result="OUTLINE"></feComposite>        <feMerge>            <feMergeNode in="OUTLINE"></feMergeNode>            <feMergeNode in="SourceGraphic"></feMergeNode>        </feMerge>    </filter>    <filter id="hover" height="200%">        <feMorphology in="SourceAlpha" result="DILATED" operator="dilate" radius="2"></feMorphology>                <feFlood flood-color="#ff0000" flood-opacity="0.5" result="PINK"></feFlood>        <feComposite in="PINK" in2="DILATED" operator="in" result="OUTLINE"></feComposite>        <feMerge>            <feMergeNode in="OUTLINE"></feMergeNode>            <feMergeNode in="SourceGraphic"></feMergeNode>        </feMerge>            <feColorMatrix type="matrix" values="0   0   0   0   0                0   1   0   0   0                0   0   0   0   0                0   0   0   1   0 "></feColorMatrix>    </filter></defs></svg>